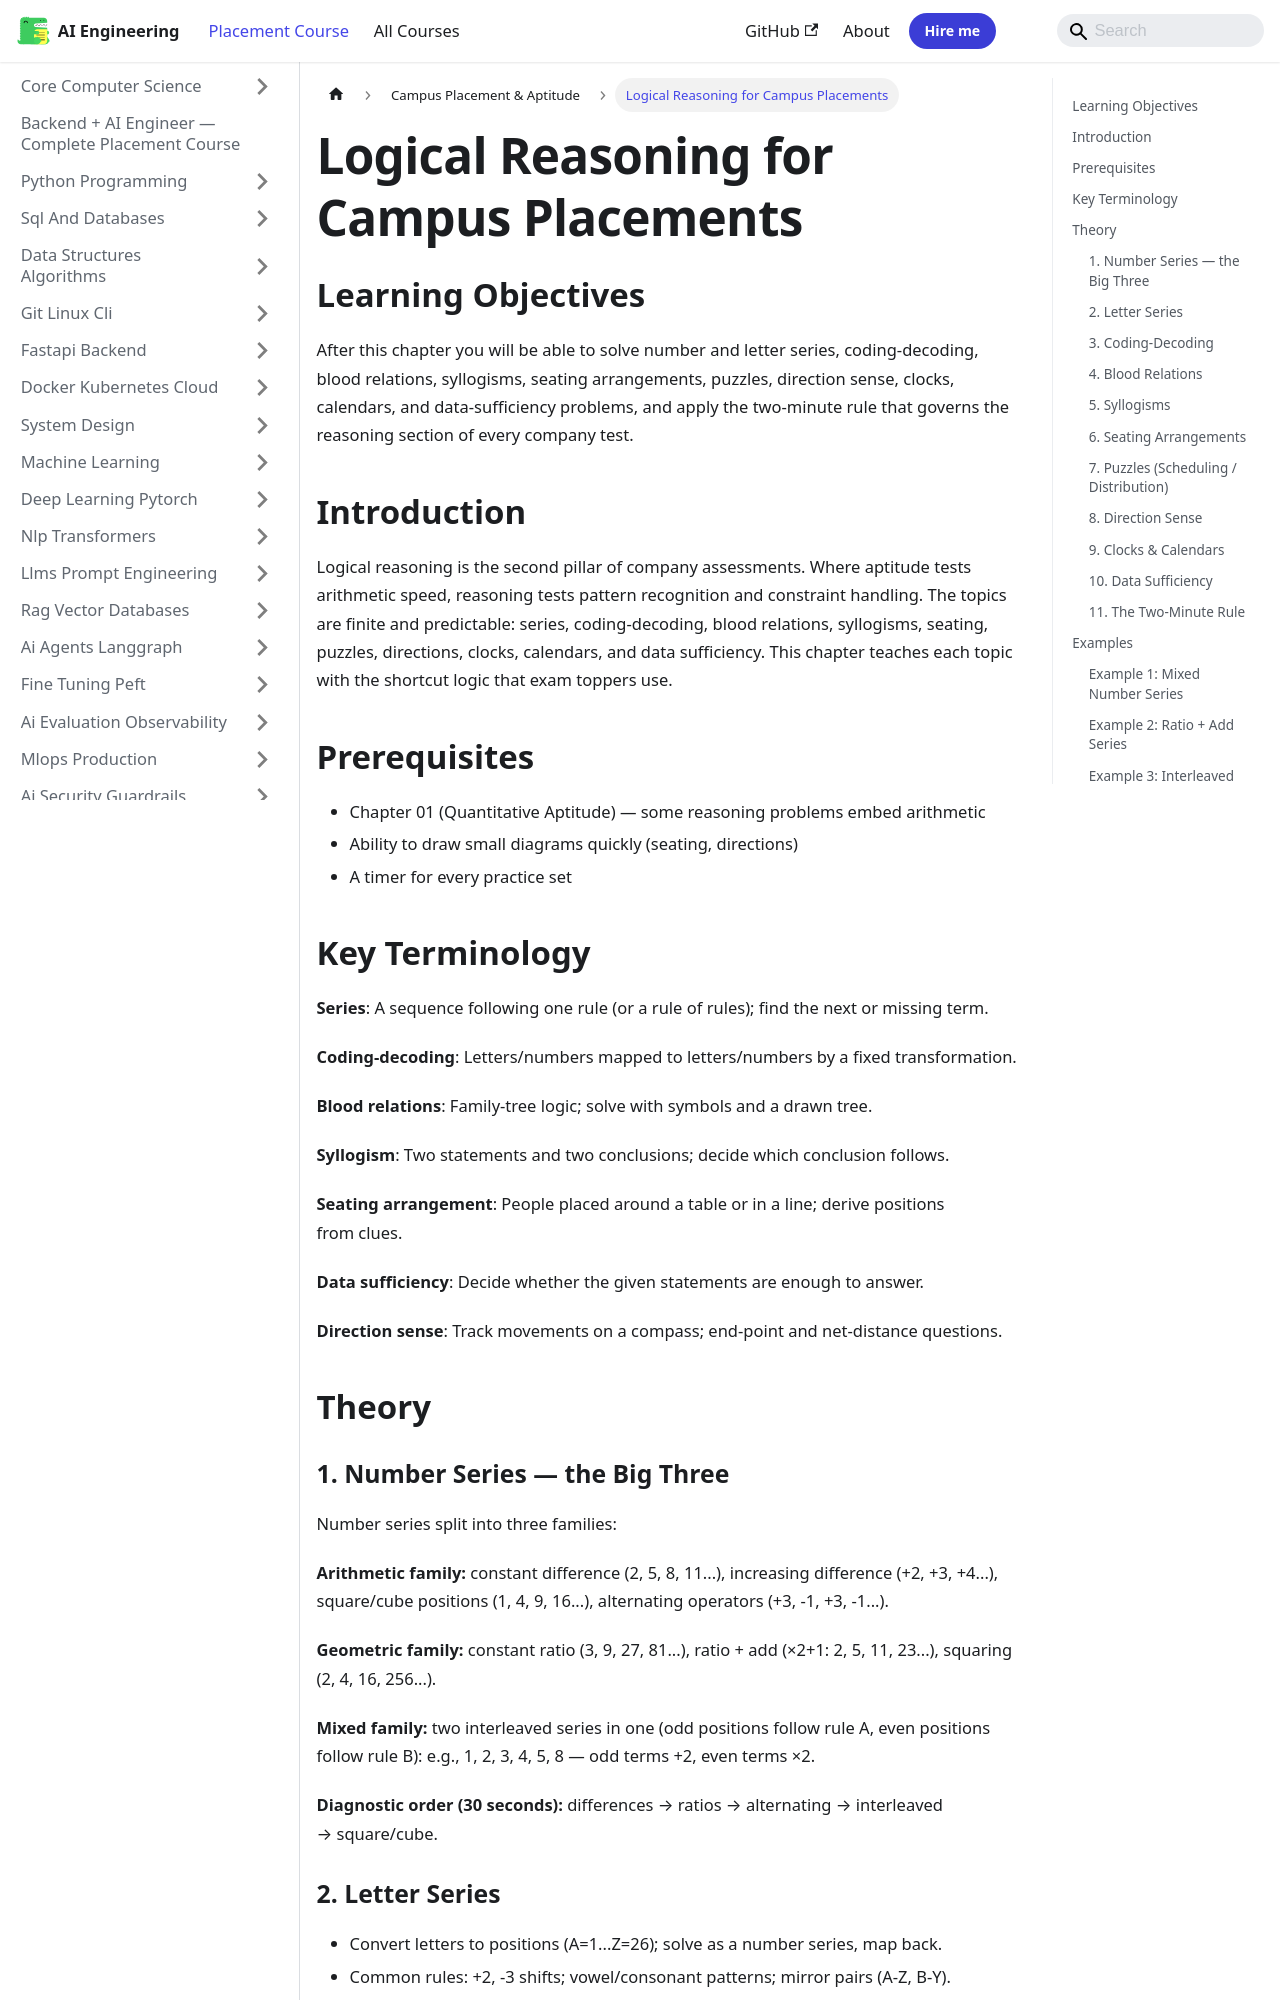

repository: Raushan666java/ai-engineering-journey · page: ai-engineering-placement/33-campus-placement/02-logical-reasoning/index.html · generator: mkdocs

---
description: "After this chapter you will be able to solve number and letter series, coding-decoding, blood relations, syllogisms, seating arrangements, puzzles"
---

<!-- improved -->
<!-- Clear Language: Keep sentences under 50 words -->
# Logical Reasoning for Campus Placements

## Learning Objectives

After this chapter you will be able to solve number and letter series, coding-decoding, blood relations, syllogisms, seating arrangements, puzzles, direction sense, clocks, calendars, and data-sufficiency problems, and apply the two-minute rule that governs the reasoning section of every company test.

## Introduction

Logical reasoning is the second pillar of company assessments. Where aptitude tests arithmetic speed, reasoning tests pattern recognition and constraint handling. The topics are finite and predictable: series, coding-decoding, blood relations, syllogisms, seating, puzzles, directions, clocks, calendars, and data sufficiency. This chapter teaches each topic with the shortcut logic that exam toppers use.

## Prerequisites

- Chapter 01 (Quantitative Aptitude) — some reasoning problems embed arithmetic
- Ability to draw small diagrams quickly (seating, directions)
- A timer for every practice set

## Key Terminology

**Series**: A sequence following one rule (or a rule of rules); find the next or missing term.

**Coding-decoding**: Letters/numbers mapped to letters/numbers by a fixed transformation.

**Blood relations**: Family-tree logic; solve with symbols and a drawn tree.

**Syllogism**: Two statements and two conclusions; decide which conclusion follows.

**Seating arrangement**: People placed around a table or in a line; derive positions from clues.

**Data sufficiency**: Decide whether the given statements are enough to answer.

**Direction sense**: Track movements on a compass; end-point and net-distance questions.

## Theory

### 1. Number Series — the Big Three

Number series split into three families:

**Arithmetic family:** constant difference (2, 5, 8, 11...), increasing difference (+2, +3, +4...), square/cube positions (1, 4, 9, 16...), alternating operators (+3, -1, +3, -1...).

**Geometric family:** constant ratio (3, 9, 27, 81...), ratio + add (×2+1: 2, 5, 11, 23...), squaring (2, 4, 16, 256...).

**Mixed family:** two interleaved series in one (odd positions follow rule A, even positions follow rule B): e.g., 1, 2, 3, 4, 5, 8 — odd terms +2, even terms ×2.

**Diagnostic order (30 seconds):** differences → ratios → alternating → interleaved → square/cube.
